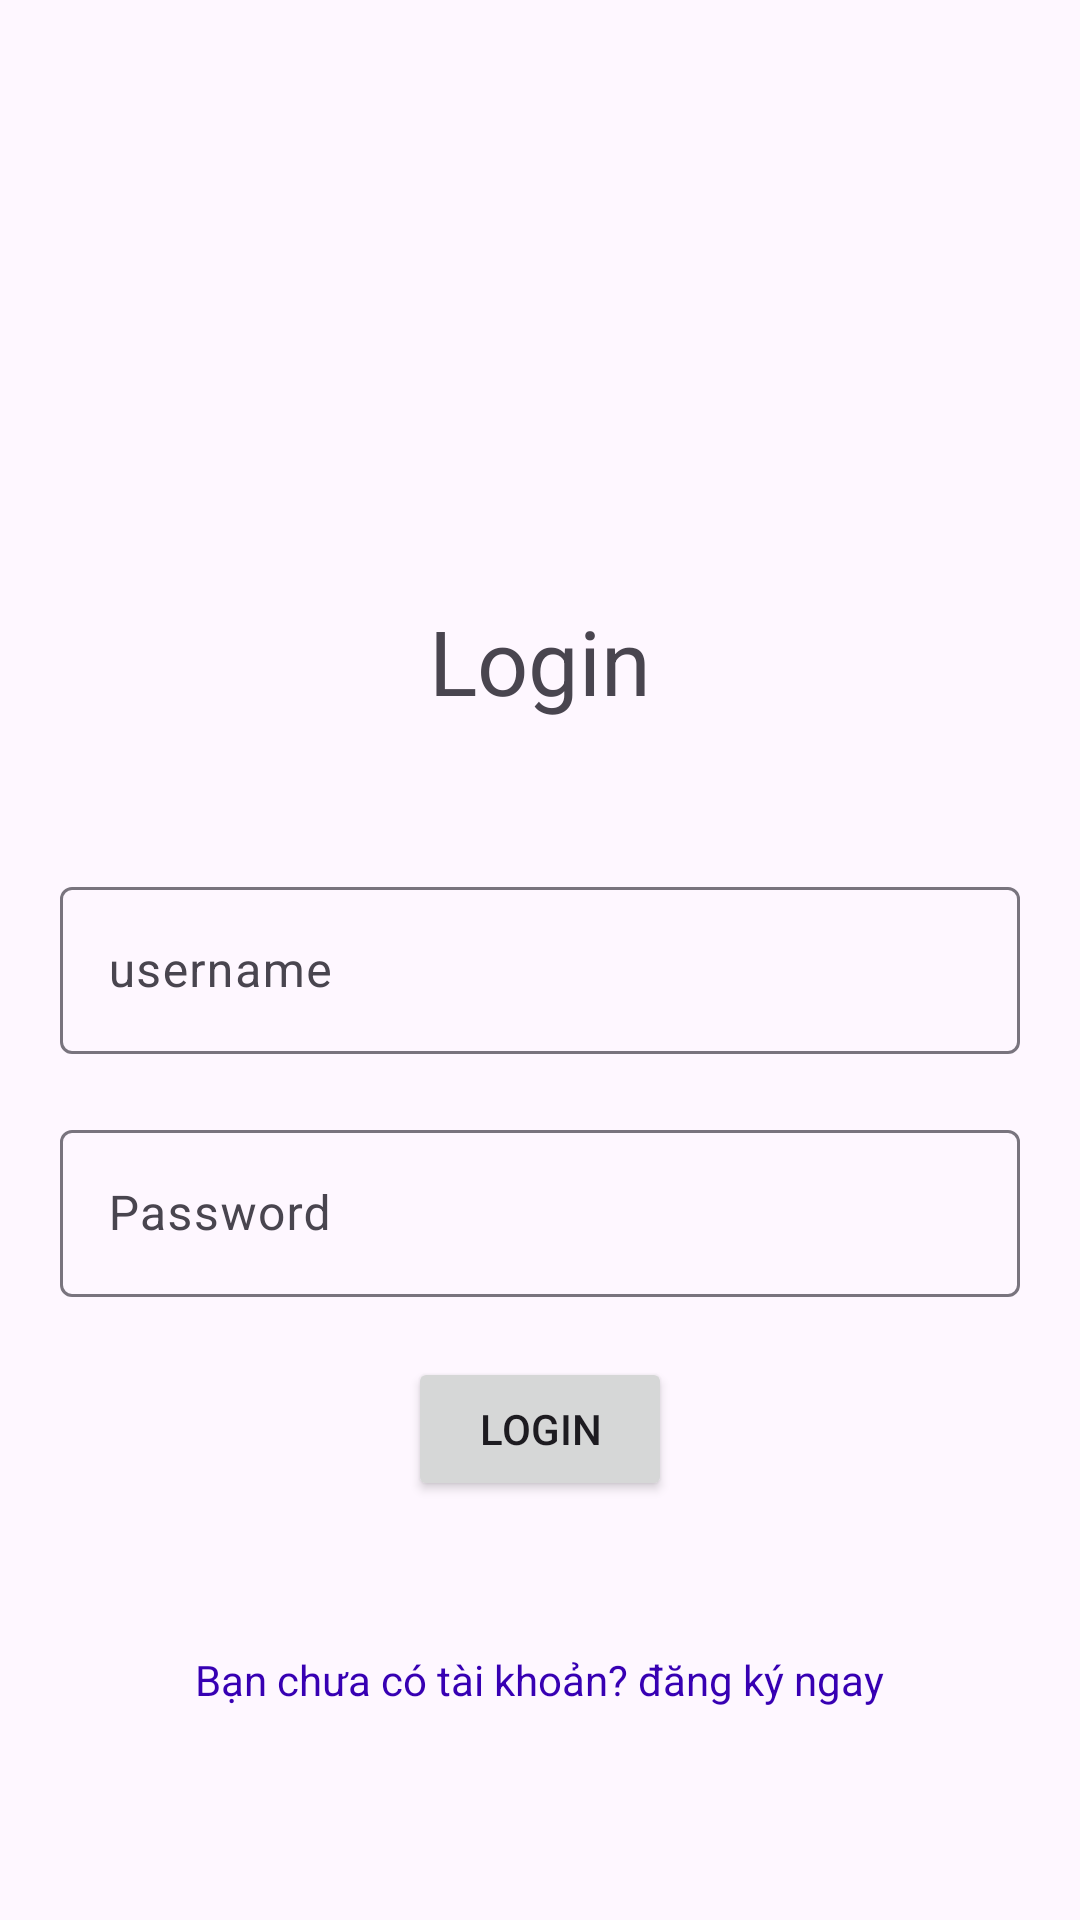

Layout XML and referenced resources for this Android screen:
<!-- AndroidManifest.xml: application theme Theme.Lab6_And103_ph51025 -->
<!-- res/layout/activity_login.xml -->
<?xml version="1.0" encoding="utf-8"?>
<LinearLayout xmlns:android="http://schemas.android.com/apk/res/android"
    xmlns:app="http://schemas.android.com/apk/res-auto"
    xmlns:tools="http://schemas.android.com/tools"
    android:id="@+id/main"
    android:layout_width="match_parent"
    android:layout_height="match_parent"
    android:gravity="center_horizontal"
    android:orientation="vertical"
    >

    <TextView
        android:layout_marginTop="200sp"
        android:layout_width="wrap_content"
        android:layout_height="wrap_content"
        android:text="Login"
        android:textSize="30sp"/>

    <com.google.android.material.textfield.TextInputLayout
        android:layout_width="match_parent"
        android:layout_height="wrap_content"
        android:layout_marginHorizontal="20dp"
        android:hint="username"
        android:layout_marginTop="50dp"
        app:hintAnimationEnabled="true"
        >
        <com.google.android.material.textfield.TextInputEditText
            android:id="@+id/ed_username"
            android:layout_width="match_parent"
            android:layout_height="wrap_content"
            />
    </com.google.android.material.textfield.TextInputLayout>

    <com.google.android.material.textfield.TextInputLayout
        android:layout_width="match_parent"
        android:layout_height="wrap_content"
        android:layout_marginHorizontal="20dp"
        android:hint="Password"
        android:layout_marginTop="20dp"
        app:hintAnimationEnabled="true"
        >
        <com.google.android.material.textfield.TextInputEditText
            android:id="@+id/ed_password"
            android:layout_width="match_parent"
            android:layout_height="wrap_content"
            android:inputType="textPassword"

            />
    </com.google.android.material.textfield.TextInputLayout>

    <Button
        android:layout_width="wrap_content"
        android:layout_height="wrap_content"
        android:id="@+id/btn_login"
        android:text="Login"
        android:layout_marginTop="20dp"
        />
    <TextView
        android:id="@+id/TvDK"
        android:layout_width="wrap_content"
        android:layout_height="wrap_content"
        android:text="Bạn chưa có tài khoản? đăng ký ngay"
        android:textColor="@color/design_default_color_primary_variant"
        android:layout_marginTop="50dp"
        />





</LinearLayout>
<!-- resources referenced by this layout -->
<resources>
  <style name="Theme.Lab6_And103_ph51025" parent="Base.Theme.Lab6_And103_ph51025" />
  <style name="Base.Theme.Lab6_And103_ph51025" parent="Theme.Material3.DayNight.NoActionBar">
          
          
      </style>
</resources>
